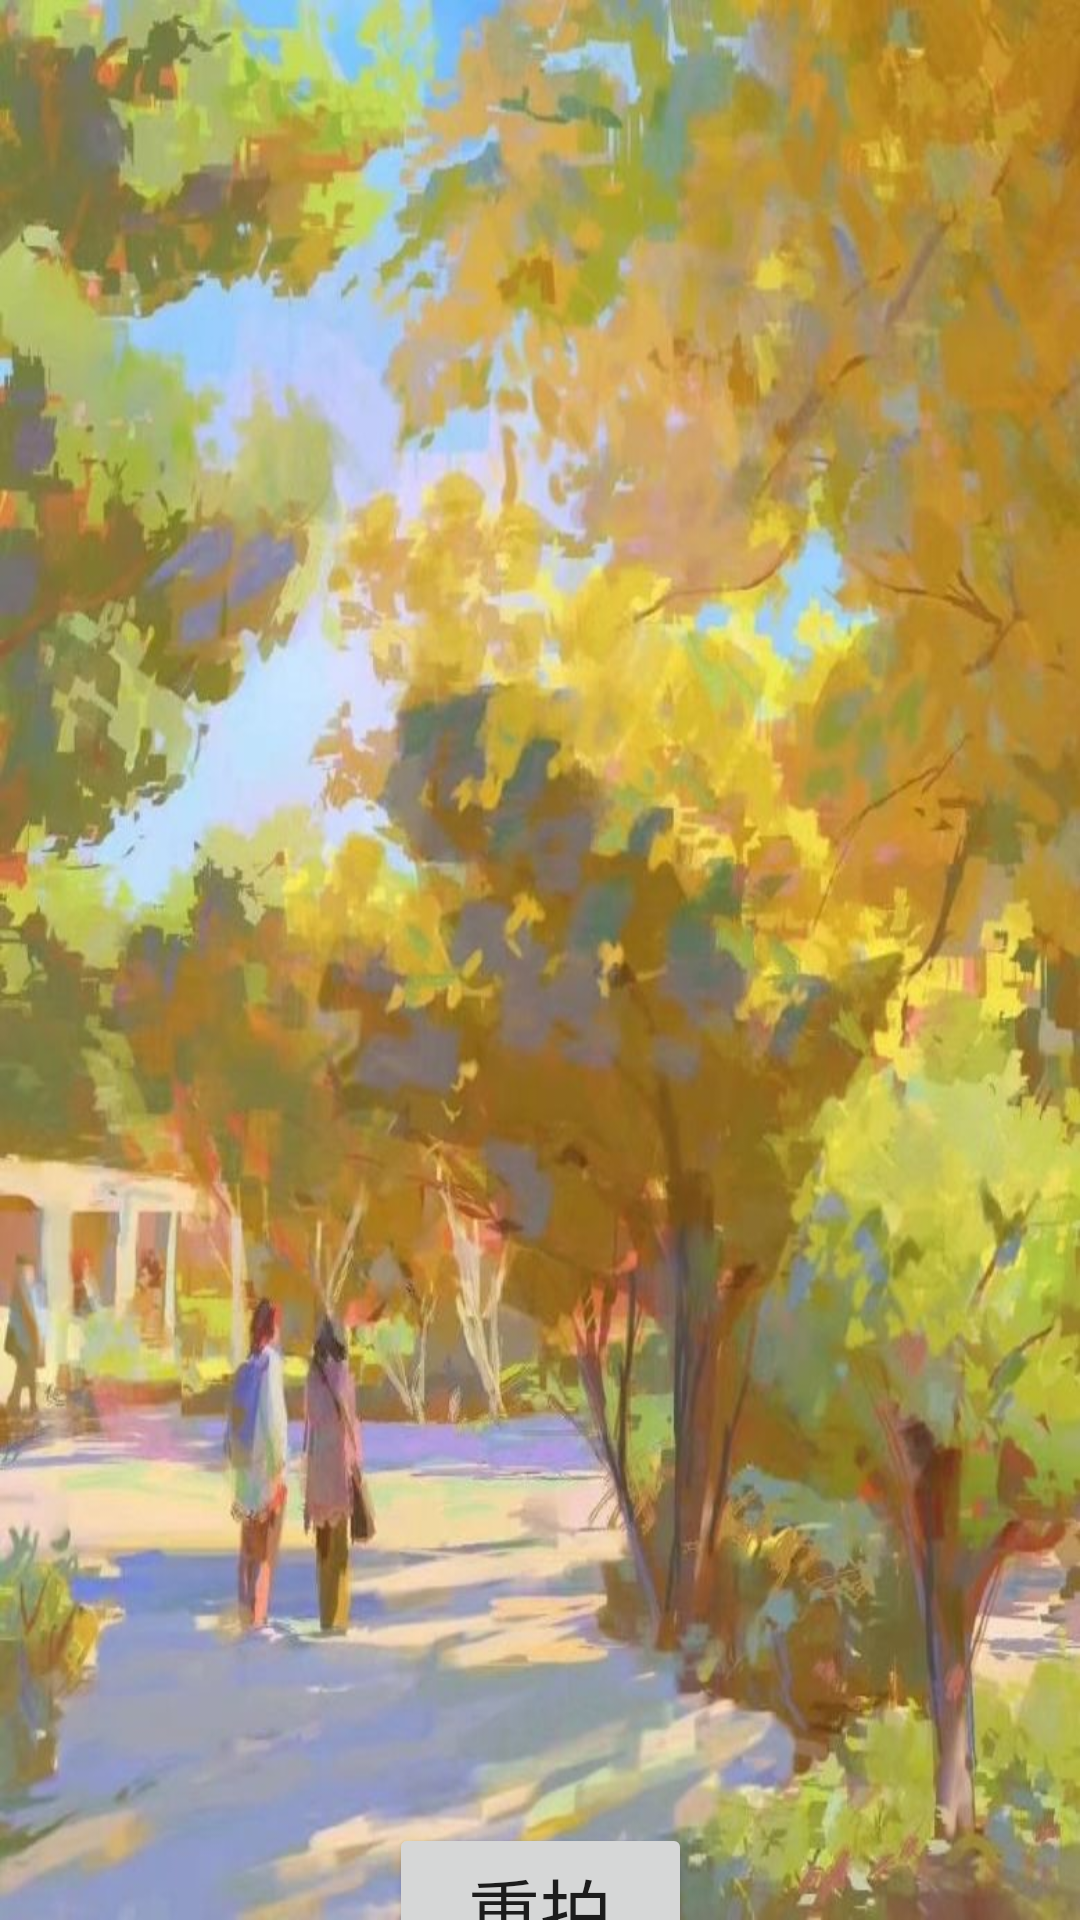

Produce the Android XML layout that renders to this screen, including the resource entries it uses.
<!-- AndroidManifest.xml: application theme Theme.AppCompat.Light.NoActionBar -->
<!-- res/layout/activity_main2.xml -->
<?xml version="1.0" encoding="utf-8"?>
<androidx.constraintlayout.widget.ConstraintLayout xmlns:android="http://schemas.android.com/apk/res/android"
    xmlns:app="http://schemas.android.com/apk/res-auto"
    xmlns:tools="http://schemas.android.com/tools"
    android:layout_width="match_parent"
    android:layout_height="match_parent"
    android:background="@drawable/list_bg"
    tools:context=".V_TrashShowActivity">

    <androidx.recyclerview.widget.RecyclerView
        android:id="@+id/recyclerView"
        android:layout_width="match_parent"
        android:layout_height="471dp"
        android:layout_marginTop="8dp"
        app:layout_constraintEnd_toEndOf="parent"
        app:layout_constraintHorizontal_bias="0.0"
        app:layout_constraintStart_toStartOf="parent"
        app:layout_constraintTop_toBottomOf="@+id/imageViews" />

    <ImageView
        android:id="@+id/imageViews"
        android:layout_width="378dp"
        android:layout_height="153dp"
        android:adjustViewBounds="true"
        android:scaleType="centerCrop"
        app:layout_constraintEnd_toEndOf="parent"
        app:layout_constraintStart_toStartOf="parent"
        tools:layout_editor_absoluteY="16dp"
        tools:srcCompat="@tools:sample/avatars"
        tools:ignore="MissingConstraints" />

    <Button
        android:id="@+id/button"
        android:layout_width="101dp"
        android:layout_height="57dp"
        android:text="重拍"
        android:textSize="24sp"
        app:layout_constraintBottom_toBottomOf="parent"
        app:layout_constraintEnd_toEndOf="parent"
        app:layout_constraintStart_toStartOf="parent"
        app:layout_constraintTop_toBottomOf="@+id/recyclerView" />
</androidx.constraintlayout.widget.ConstraintLayout>
<!-- resources referenced by this layout -->
<resources>
  <!-- drawable list_bg: jpg bitmap (drawable, 103573 bytes) -->
</resources>
